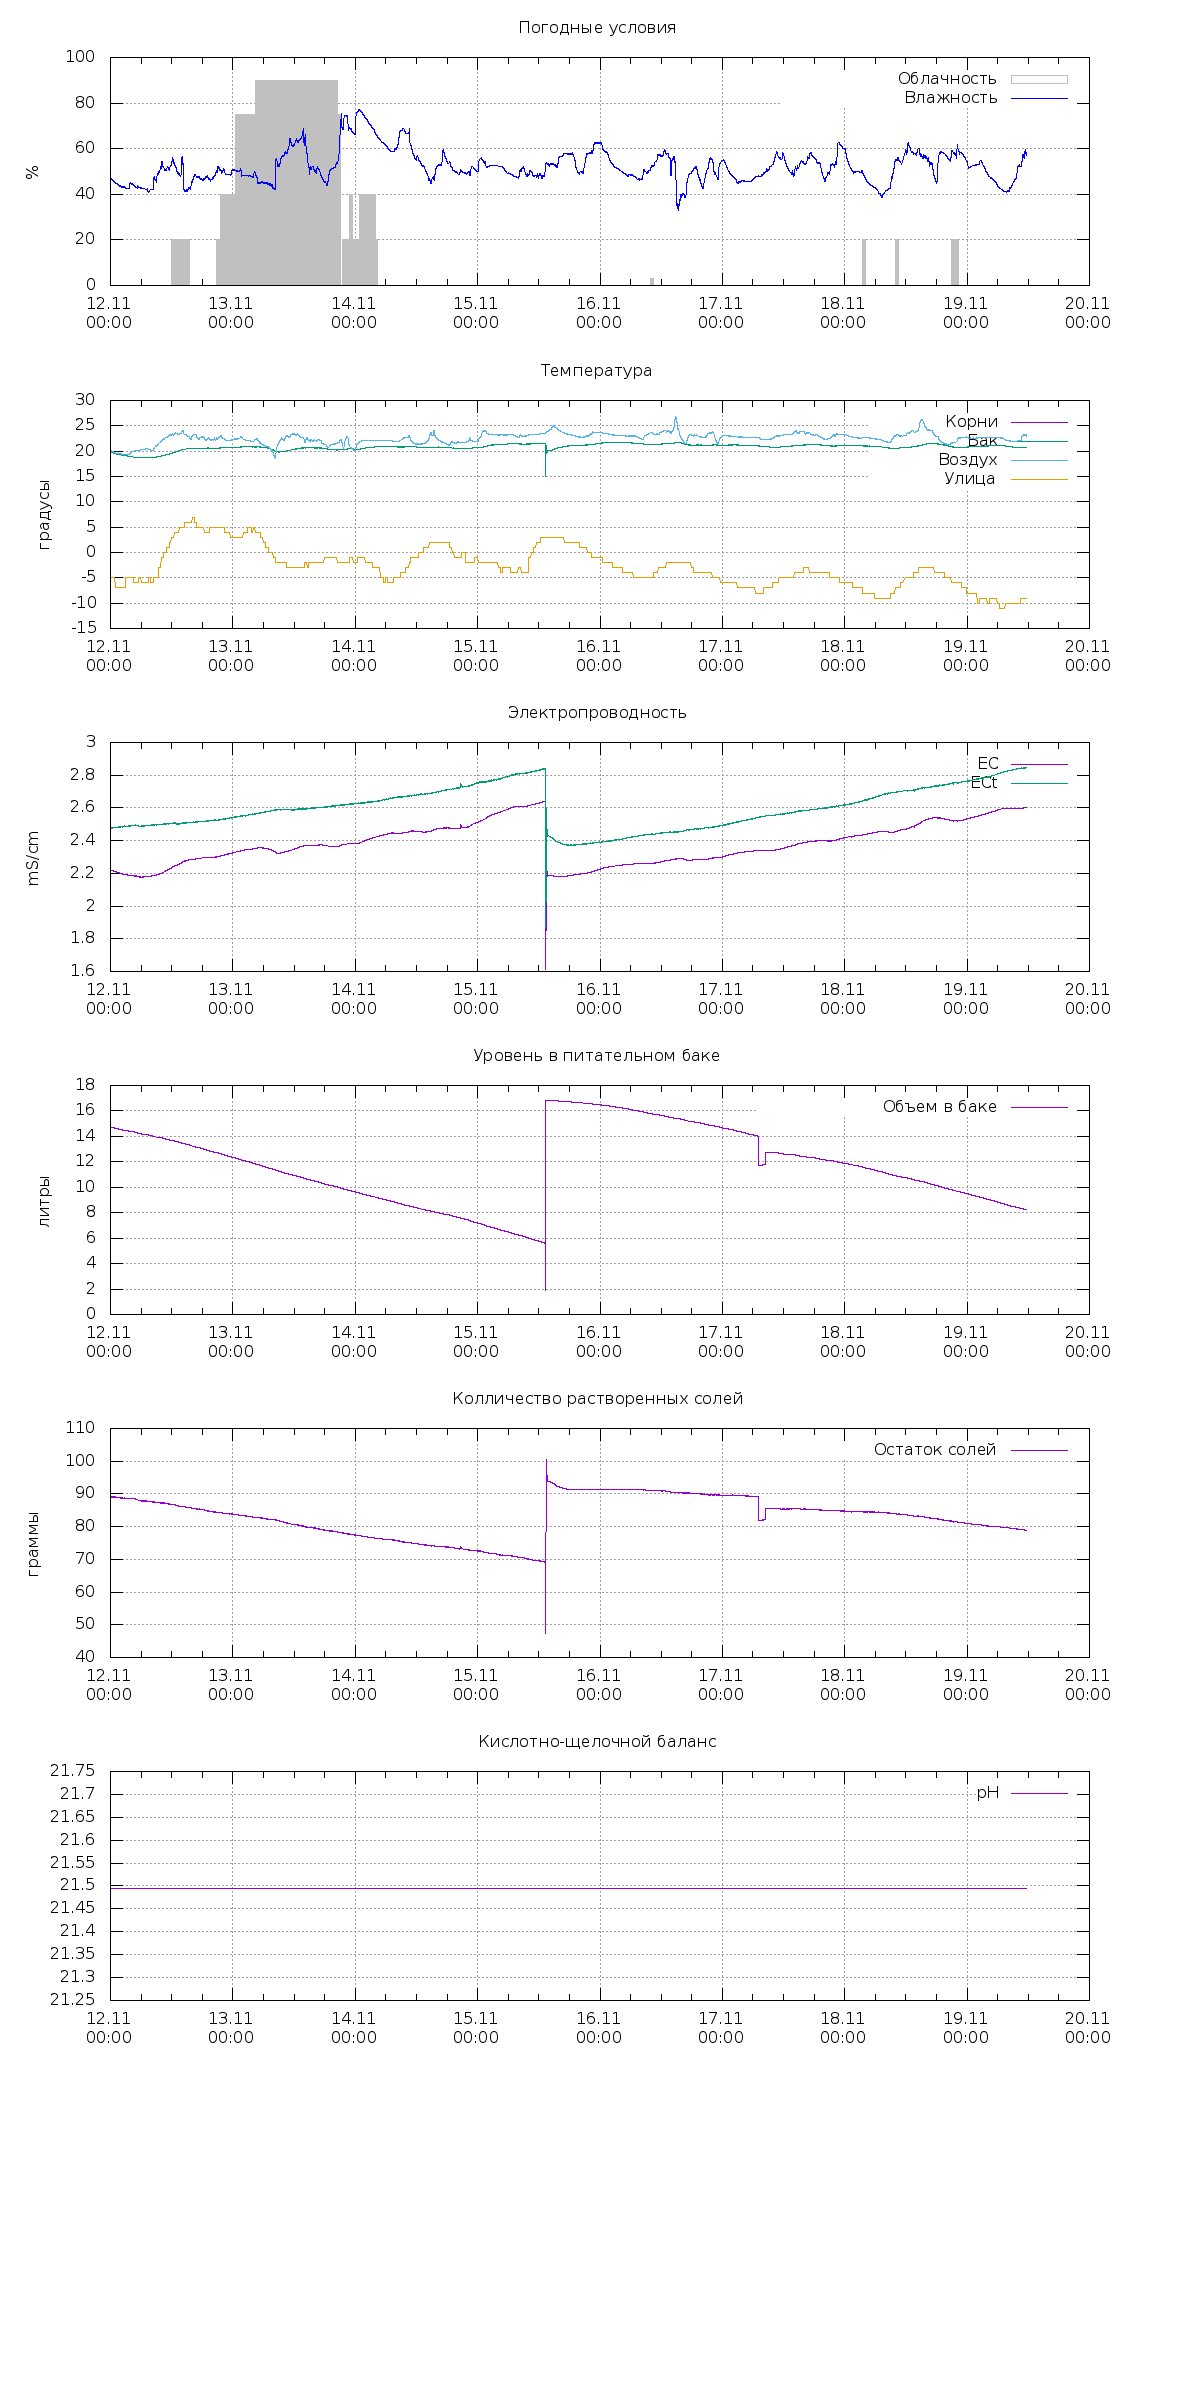

Values plotted in this chart, from the file beside it:
2020-11-11 00:00:02; 20.7; 65.2; 18.625; 18.625; 0; 17.942981982529503; 399.781; 597.895; 18.625; 334.17130098094157; 351.87059765507786; 343.0209493180097; 2.1041346077673433; 2.4116155962949493; 16.21506548223349; ; 91.36817708639697; 21.493838383838; 
2020-11-11 00:01:02; 20.7; 65.2; 18.62; 18.62; 0; 17.94; 399.8; 597.9; 18.62; 334.2; 351.9; 343; 2.104; 2.412; 16.2; ; 91.31; 21.49; 
2020-11-11 00:02:02; 20.7; 65.1; 18.62; 18.62; 0; 17.91; 399.8; 597.9; 18.62; 334.2; 351.9; 343; 2.104; 2.411; 16.18; ; 91.25; 21.49; 
2020-11-11 00:03:02; 20.7; 65; 18.62; 18.62; 0; 17.93; 399.8; 597.9; 18.62; 334.2; 351.9; 343; 2.104; 2.411; 16.16; ; 91.2; 21.49; 
2020-11-11 00:04:02; 20.6; 64.9; 18.62; 18.62; 0; 17.92; 399.8; 597.9; 18.62; 334.2; 351.9; 343; 2.104; 2.411; 16.15; ; 91.17; 21.49; 
2020-11-11 00:05:02; 20.6; 64.7; 18.62; 18.62; 0; 17.91; 399.8; 597.9; 18.62; 334.2; 351.9; 343; 2.104; 2.412; 16.14; ; 91.14; 21.49; 
2020-11-11 00:06:02; 20.6; 64.7; 18.62; 18.62; 0; 17.92; 399.8; 597.9; 18.62; 334.2; 351.9; 343; 2.104; 2.411; 16.13; ; 91.11; 21.49; 
2020-11-11 00:07:01; 20.6; 64.6; 18.62; 18.62; 0; 17.91; 399.8; 597.9; 18.62; 334.2; 351.8; 343; 2.104; 2.412; 16.12; ; 91.1; 21.49; 
2020-11-11 00:08:02; 20.6; 64.5; 18.62; 18.62; 0; 17.91; 399.8; 597.9; 18.62; 334.1; 351.8; 343; 2.104; 2.412; 16.12; ; 91.08; 21.49; 
2020-11-11 00:09:02; 20.7; 64.4; 18.62; 18.62; 0; 17.91; 399.7; 598; 18.62; 334.1; 351.8; 343; 2.105; 2.412; 16.11; ; 91.07; 21.49; 
2020-11-11 00:10:02; 20.6; 64.4; 18.62; 18.62; 0; 17.9; 399.7; 598; 18.62; 334.1; 351.8; 342.9; 2.105; 2.412; 16.11; ; 91.05; 21.49; 
2020-11-11 00:11:02; 20.6; 64.3; 18.62; 18.62; 0; 17.89; 399.7; 598; 18.62; 334.1; 351.8; 342.9; 2.105; 2.412; 16.1; ; 91.04; 21.49; 
2020-11-11 00:12:02; 20.6; 64.3; 18.62; 18.62; 0; 17.91; 399.7; 598; 18.62; 334.1; 351.8; 342.9; 2.105; 2.412; 16.09; ; 91.03; 21.49; 
2020-11-11 00:13:02; 20.6; 64.2; 18.62; 18.62; 0; 17.9; 399.7; 598; 18.62; 334; 351.8; 342.9; 2.105; 2.412; 16.09; ; 91.02; 21.49; 
2020-11-11 00:14:02; 20.6; 64.2; 18.62; 18.62; 0; 17.91; 399.7; 598; 18.62; 334; 351.8; 342.9; 2.105; 2.413; 16.09; ; 91.01; 21.49; 
2020-11-11 00:15:01; 20.6; 64.2; 18.62; 18.62; 0; 17.91; 399.7; 598; 18.62; 334; 351.8; 342.9; 2.105; 2.413; 16.08; ; 91; 21.49; 
2020-11-11 00:16:02; 20.6; 64.1; 18.62; 18.62; 0; 17.88; 399.7; 598; 18.62; 334; 351.8; 342.9; 2.105; 2.413; 16.08; ; 90.99; 21.49; 
2020-11-11 00:17:02; 20.6; 64; 18.62; 18.62; 0; 17.9; 399.7; 598; 18.62; 334; 351.7; 342.9; 2.105; 2.413; 16.07; ; 90.98; 21.49; 
2020-11-11 00:18:02; 20.6; 64; 18.62; 18.62; 0; 17.88; 399.7; 598; 18.62; 334; 351.7; 342.9; 2.105; 2.413; 16.07; ; 90.97; 21.49; 
2020-11-11 00:19:01; 20.6; 64; 18.62; 18.62; 0; 17.87; 399.7; 598; 18.62; 334; 351.7; 342.9; 2.105; 2.413; 16.07; ; 90.97; 21.49; 
2020-11-11 00:20:02; 20.6; 63.9; 18.62; 18.62; 0; 17.88; 399.7; 598; 18.62; 334; 351.7; 342.9; 2.105; 2.413; 16.07; ; 90.96; 21.49; 
2020-11-11 00:21:01; 20.6; 63.9; 18.62; 18.62; 0; 17.89; 399.6; 598; 18.62; 334; 351.7; 342.8; 2.105; 2.413; 16.06; ; 90.96; 21.49; 
2020-11-11 00:22:02; 20.6; 63.9; 18.62; 18.62; 0; 17.86; 399.6; 598; 18.62; 334; 351.7; 342.9; 2.105; 2.413; 16.06; ; 90.94; 21.49; 
2020-11-11 00:23:01; 20.6; 63.9; 18.62; 18.62; 0; 17.88; 399.6; 598; 18.62; 334; 351.7; 342.9; 2.105; 2.413; 16.06; ; 90.93; 21.49; 
2020-11-11 00:24:02; 20.6; 63.7; 18.62; 18.62; 0; 17.88; 399.6; 598; 18.62; 334.1; 351.7; 342.9; 2.105; 2.413; 16.05; ; 90.92; 21.49; 
2020-11-11 00:25:01; 20.6; 63.7; 18.62; 18.62; 0; 17.89; 399.7; 598; 18.62; 334.1; 351.7; 342.9; 2.105; 2.413; 16.05; ; 90.9; 21.49; 
2020-11-11 00:26:02; 20.5; 63.7; 18.62; 18.62; 0; 17.89; 399.7; 598; 18.62; 334; 351.7; 342.9; 2.105; 2.413; 16.05; ; 90.9; 21.49; 
2020-11-11 00:27:01; 20.6; 63.7; 18.62; 18.62; 0; 17.87; 399.6; 598; 18.62; 334; 351.7; 342.8; 2.105; 2.413; 16.05; ; 90.91; 21.49; 
2020-11-11 00:28:02; 20.5; 63.7; 18.62; 18.62; 0; 17.87; 399.6; 598.1; 18.62; 334; 351.6; 342.8; 2.106; 2.413; 16.05; ; 90.92; 21.49; 
2020-11-11 00:29:01; 20.5; 63.6; 18.62; 18.62; 0; 17.86; 399.6; 598; 18.62; 334; 351.6; 342.8; 2.105; 2.413; 16.04; ; 90.9; 21.49; 
2020-11-11 00:30:02; 20.5; 63.6; 18.62; 18.62; 0; 17.87; 399.6; 598; 18.62; 334.1; 351.7; 342.9; 2.105; 2.413; 16.04; ; 90.88; 21.49; 
2020-11-11 00:31:01; 20.5; 63.6; 18.62; 18.62; 0; 17.87; 399.6; 597.9; 18.62; 334.1; 351.7; 342.9; 2.105; 2.413; 16.04; ; 90.87; 21.49; 
2020-11-11 00:32:02; 20.5; 63.5; 18.62; 18.62; 0; 17.86; 399.6; 598; 18.62; 334.1; 351.6; 342.9; 2.105; 2.413; 16.04; ; 90.88; 21.49; 
2020-11-11 00:33:01; 20.5; 63.5; 18.62; 18.62; 0; 17.87; 399.6; 598; 18.62; 334.1; 351.6; 342.9; 2.105; 2.413; 16.04; ; 90.87; 21.49; 
2020-11-11 00:34:02; 20.5; 63.5; 18.62; 18.62; 0; 17.86; 399.6; 598; 18.62; 334.1; 351.6; 342.8; 2.105; 2.413; 16.04; ; 90.87; 21.49; 
2020-11-11 00:35:02; 20.5; 63.5; 18.62; 18.62; 0; 17.86; 399.6; 598; 18.62; 334.1; 351.7; 342.9; 2.105; 2.413; 16.03; ; 90.86; 21.49; 
2020-11-11 00:36:02; 20.5; 63.4; 18.62; 18.62; 0; 17.85; 399.6; 598; 18.62; 334; 351.7; 342.8; 2.105; 2.413; 16.03; ; 90.86; 21.49; 
2020-11-11 00:37:02; 20.5; 63.4; 18.62; 18.62; 0; 17.86; 399.6; 598.1; 18.62; 333.9; 351.7; 342.8; 2.106; 2.414; 16.03; ; 90.88; 21.49; 
2020-11-11 00:38:02; 20.5; 63.4; 18.69; 18.69; 0; 17.86; 399.6; 598.1; 18.69; 333.8; 351.6; 342.7; 2.106; 2.41; 16.03; ; 90.75; 21.49; 
2020-11-11 00:39:02; 20.5; 63.4; 18.69; 18.69; 0; 17.85; 399.6; 598.1; 18.69; 333.9; 351.6; 342.8; 2.106; 2.41; 16.03; ; 90.75; 21.49; 
2020-11-11 00:40:02; 20.5; 63.4; 18.69; 18.69; 0; 17.84; 399.6; 598.2; 18.69; 333.8; 351.6; 342.7; 2.106; 2.411; 16.03; ; 90.75; 21.49; 
2020-11-11 00:41:01; 20.5; 63.3; 18.62; 18.62; 0; 17.86; 399.6; 598.2; 18.62; 333.8; 351.6; 342.7; 2.106; 2.414; 16.03; ; 90.88; 21.49; 
2020-11-11 00:42:02; 20.5; 63.3; 18.62; 18.62; 0; 17.86; 399.6; 598.2; 18.62; 333.8; 351.6; 342.7; 2.106; 2.414; 16.02; ; 90.87; 21.49; 
2020-11-11 00:43:02; 20.5; 63.3; 18.62; 18.62; 0; 17.85; 399.6; 598.2; 18.62; 333.8; 351.7; 342.7; 2.106; 2.414; 16.02; ; 90.87; 21.49; 
2020-11-11 00:44:02; 20.5; 63.3; 18.62; 18.62; 0; 17.85; 399.6; 598.2; 18.62; 333.8; 351.6; 342.7; 2.106; 2.414; 16.02; ; 90.87; 21.49; 
2020-11-11 00:45:02; 20.5; 63.2; 18.62; 18.62; 0; 17.86; 399.6; 598.2; 18.62; 333.8; 351.7; 342.7; 2.106; 2.414; 16.02; ; 90.86; 21.49; 
2020-11-11 00:46:02; 20.5; 63.2; 18.62; 18.62; 0; 17.85; 399.6; 598.2; 18.62; 333.7; 351.6; 342.7; 2.107; 2.414; 16.02; ; 90.87; 21.49; 
2020-11-11 00:47:02; 20.5; 63.1; 18.62; 18.62; 0; 17.85; 399.6; 598.2; 18.62; 333.7; 351.6; 342.7; 2.107; 2.414; 16.02; ; 90.87; 21.49; 
2020-11-11 00:48:02; 20.5; 63.1; 18.62; 18.62; 0; 17.85; 399.6; 598.2; 18.62; 333.7; 351.6; 342.7; 2.107; 2.414; 16.02; ; 90.87; 21.49; 
2020-11-11 00:49:02; 20.5; 63; 18.62; 18.62; 0; 17.86; 399.6; 598.2; 18.62; 333.7; 351.6; 342.7; 2.107; 2.415; 16.02; ; 90.87; 21.49; 
2020-11-11 00:50:02; 20.5; 63.1; 18.62; 18.62; 0; 17.84; 399.6; 598.2; 18.62; 333.7; 351.6; 342.6; 2.107; 2.415; 16.02; ; 90.87; 21.49; 
2020-11-11 00:51:02; 20.5; 63.1; 18.62; 18.62; 0; 17.85; 399.6; 598.3; 18.62; 333.7; 351.6; 342.6; 2.107; 2.415; 16.01; ; 90.87; 21.49; 
2020-11-11 00:52:02; 20.5; 63; 18.62; 18.62; 0; 17.85; 399.5; 598.1; 18.62; 333.9; 351.5; 342.7; 2.107; 2.414; 16.01; ; 90.86; 21.49; 
2020-11-11 00:53:02; 20.5; 62.9; 18.62; 18.62; 0; 17.84; 399.6; 597.8; 18.62; 334.3; 351.6; 342.9; 2.105; 2.412; 16.01; ; 90.77; 21.49; 
2020-11-11 00:54:02; 20.5; 63; 18.62; 18.62; 0; 17.83; 399.6; 597.7; 18.62; 334.4; 351.7; 343; 2.104; 2.411; 16.01; ; 90.74; 21.49; 
2020-11-11 00:55:02; 20.5; 62.9; 18.62; 18.62; 0; 17.82; 399.7; 597.7; 18.62; 334.4; 351.7; 343.1; 2.104; 2.411; 16.01; ; 90.72; 21.49; 
2020-11-11 00:56:01; 20.5; 62.9; 18.62; 18.62; 0; 17.84; 399.6; 597.7; 18.62; 334.4; 351.7; 343.1; 2.104; 2.411; 16.01; ; 90.72; 21.49; 
2020-11-11 00:57:02; 20.5; 62.9; 18.62; 18.62; 0; 17.83; 399.6; 597.7; 18.62; 334.5; 351.7; 343.1; 2.104; 2.411; 16.01; ; 90.71; 21.49; 
2020-11-11 00:58:01; 20.5; 62.8; 18.62; 18.62; 0; 17.84; 399.7; 597.6; 18.62; 334.5; 351.7; 343.1; 2.103; 2.411; 16.01; ; 90.7; 21.49; 
2020-11-11 00:59:02; 20.5; 62.7; 18.62; 18.62; 0; 17.83; 399.7; 597.6; 18.62; 334.5; 351.7; 343.1; 2.103; 2.411; 16.01; ; 90.7; 21.49; 
2020-11-11 01:00:01; 20.5; 62.7; 18.62; 18.62; 0; 17.83; 399.7; 597.7; 18.62; 334.5; 351.7; 343.1; 2.104; 2.411; 16.01; ; 90.7; 21.49; 
... 12,093 more rows
